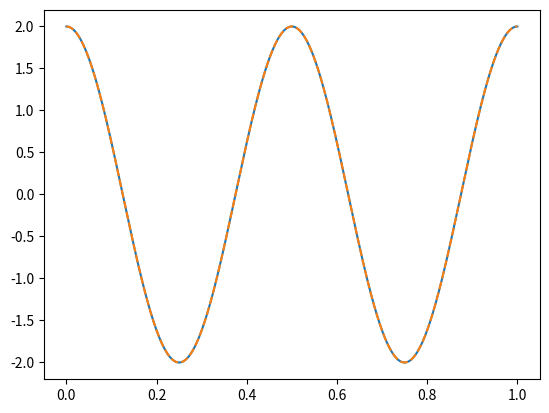

The matplotlib source for this figure: (Note: this script raises an exception after producing the figure.)
import numpy as np
import matplotlib.pyplot as plt

nr_reale = np.linspace(0, 1, 50000)
A = 2
functie_cos = lambda t: A*np.cos(2*np.pi*2*t)
phi = np.pi/2
functie_sin = lambda t: A*np.sin(2*np.pi*2*t + phi)

plt.plot(nr_reale, functie_cos(nr_reale))
plt.plot(nr_reale, functie_sin(nr_reale), linestyle='dashed')

plt.savefig("plots/Exercitiul_1.svg", format="svg")
plt.show()